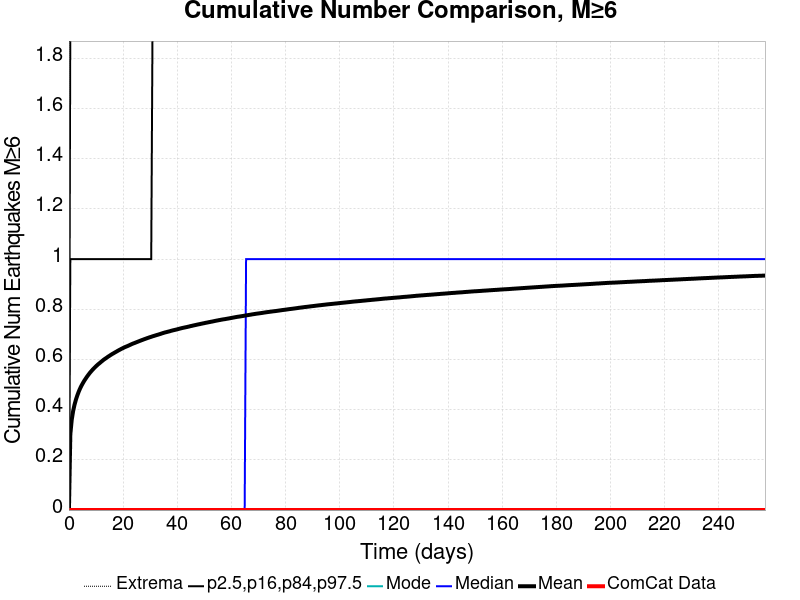

The data file committed next to this chart (first rows):
Time (days), ComCat Data, Simulation Mean, Simulation Median, Simulation Mode, Simulation Minimum, Simulation Maximum, 2.5 %-ile, 16 %-ile, 84 %-ile, 97.5 %-ile
0.0, 0.0, 0.0, 0.0, 0.0, 0.0, 0.0, 0.0, 0.0, 0.0, 0.0
0.515, 0.0, 0.3019, 0.0, 0.0, 0.0, 6.0, 0.0, 0.0, 1.0, 2.0
1.03, 0.0, 0.3597, 0.0, 0.0, 0.0, 6.0, 0.0, 0.0, 1.0, 2.0
1.545, 0.0, 0.3944, 0.0, 0.0, 0.0, 7.0, 0.0, 0.0, 1.0, 2.0
2.06, 0.0, 0.4199, 0.0, 0.0, 0.0, 7.0, 0.0, 0.0, 1.0, 2.0
2.575, 0.0, 0.4399, 0.0, 0.0, 0.0, 7.0, 0.0, 0.0, 1.0, 2.0
3.09, 0.0, 0.4568, 0.0, 0.0, 0.0, 7.0, 0.0, 0.0, 1.0, 2.0
3.605, 0.0, 0.4716, 0.0, 0.0, 0.0, 7.0, 0.0, 0.0, 1.0, 2.0
4.12, 0.0, 0.4846, 0.0, 0.0, 0.0, 8.0, 0.0, 0.0, 1.0, 2.0
4.635, 0.0, 0.4958, 0.0, 0.0, 0.0, 8.0, 0.0, 0.0, 1.0, 2.0
5.15, 0.0, 0.5058, 0.0, 0.0, 0.0, 8.0, 0.0, 0.0, 1.0, 2.0
5.666, 0.0, 0.5154, 0.0, 0.0, 0.0, 8.0, 0.0, 0.0, 1.0, 2.0
6.181, 0.0, 0.5238, 0.0, 0.0, 0.0, 8.0, 0.0, 0.0, 1.0, 3.0
6.696, 0.0, 0.532, 0.0, 0.0, 0.0, 8.0, 0.0, 0.0, 1.0, 3.0
7.211, 0.0, 0.5395, 0.0, 0.0, 0.0, 8.0, 0.0, 0.0, 1.0, 3.0
7.726, 0.0, 0.5467, 0.0, 0.0, 0.0, 8.0, 0.0, 0.0, 1.0, 3.0
8.241, 0.0, 0.5533, 0.0, 0.0, 0.0, 8.0, 0.0, 0.0, 1.0, 3.0
8.756, 0.0, 0.5595, 0.0, 0.0, 0.0, 8.0, 0.0, 0.0, 1.0, 3.0
9.271, 0.0, 0.5653, 0.0, 0.0, 0.0, 8.0, 0.0, 0.0, 1.0, 3.0
9.786, 0.0, 0.5708, 0.0, 0.0, 0.0, 8.0, 0.0, 0.0, 1.0, 3.0
10.3, 0.0, 0.5762, 0.0, 0.0, 0.0, 8.0, 0.0, 0.0, 1.0, 3.0
10.82, 0.0, 0.5812, 0.0, 0.0, 0.0, 8.0, 0.0, 0.0, 1.0, 3.0
11.33, 0.0, 0.5856, 0.0, 0.0, 0.0, 8.0, 0.0, 0.0, 1.0, 3.0
11.85, 0.0, 0.5904, 0.0, 0.0, 0.0, 8.0, 0.0, 0.0, 1.0, 3.0
12.36, 0.0, 0.5949, 0.0, 0.0, 0.0, 8.0, 0.0, 0.0, 1.0, 3.0
12.88, 0.0, 0.5995, 0.0, 0.0, 0.0, 8.0, 0.0, 0.0, 1.0, 3.0
13.39, 0.0, 0.6032, 0.0, 0.0, 0.0, 9.0, 0.0, 0.0, 1.0, 3.0
13.91, 0.0, 0.607, 0.0, 0.0, 0.0, 9.0, 0.0, 0.0, 1.0, 3.0
14.42, 0.0, 0.6111, 0.0, 0.0, 0.0, 9.0, 0.0, 0.0, 1.0, 3.0
14.94, 0.0, 0.6146, 0.0, 0.0, 0.0, 9.0, 0.0, 0.0, 1.0, 3.0
15.45, 0.0, 0.6183, 0.0, 0.0, 0.0, 9.0, 0.0, 0.0, 1.0, 3.0
15.97, 0.0, 0.6218, 0.0, 0.0, 0.0, 9.0, 0.0, 0.0, 1.0, 3.0
16.48, 0.0, 0.6249, 0.0, 0.0, 0.0, 9.0, 0.0, 0.0, 1.0, 3.0
17, 0.0, 0.6282, 0.0, 0.0, 0.0, 9.0, 0.0, 0.0, 1.0, 3.0
17.51, 0.0, 0.6313, 0.0, 0.0, 0.0, 9.0, 0.0, 0.0, 1.0, 3.0
18.03, 0.0, 0.6346, 0.0, 0.0, 0.0, 9.0, 0.0, 0.0, 1.0, 3.0
18.54, 0.0, 0.6377, 0.0, 0.0, 0.0, 9.0, 0.0, 0.0, 1.0, 3.0
19.06, 0.0, 0.6407, 0.0, 0.0, 0.0, 9.0, 0.0, 0.0, 1.0, 3.0
19.57, 0.0, 0.6436, 0.0, 0.0, 0.0, 9.0, 0.0, 0.0, 1.0, 3.0
20.09, 0.0, 0.6463, 0.0, 0.0, 0.0, 9.0, 0.0, 0.0, 1.0, 3.0
20.6, 0.0, 0.6491, 0.0, 0.0, 0.0, 9.0, 0.0, 0.0, 1.0, 3.0
21.12, 0.0, 0.6513, 0.0, 0.0, 0.0, 9.0, 0.0, 0.0, 1.0, 3.0
21.63, 0.0, 0.6536, 0.0, 0.0, 0.0, 9.0, 0.0, 0.0, 1.0, 3.0
22.15, 0.0, 0.6562, 0.0, 0.0, 0.0, 9.0, 0.0, 0.0, 1.0, 3.0
22.66, 0.0, 0.6587, 0.0, 0.0, 0.0, 9.0, 0.0, 0.0, 1.0, 3.0
23.18, 0.0, 0.6613, 0.0, 0.0, 0.0, 9.0, 0.0, 0.0, 1.0, 3.0
23.69, 0.0, 0.6637, 0.0, 0.0, 0.0, 9.0, 0.0, 0.0, 1.0, 3.0
24.21, 0.0, 0.6656, 0.0, 0.0, 0.0, 9.0, 0.0, 0.0, 1.0, 3.0
24.72, 0.0, 0.668, 0.0, 0.0, 0.0, 9.0, 0.0, 0.0, 1.0, 3.0
25.24, 0.0, 0.6701, 0.0, 0.0, 0.0, 9.0, 0.0, 0.0, 1.0, 3.0
25.75, 0.0, 0.6724, 0.0, 0.0, 0.0, 9.0, 0.0, 0.0, 1.0, 3.0
26.27, 0.0, 0.6745, 0.0, 0.0, 0.0, 9.0, 0.0, 0.0, 1.0, 3.0
26.78, 0.0, 0.6767, 0.0, 0.0, 0.0, 9.0, 0.0, 0.0, 1.0, 3.0
27.3, 0.0, 0.6787, 0.0, 0.0, 0.0, 9.0, 0.0, 0.0, 1.0, 3.0
27.81, 0.0, 0.6809, 0.0, 0.0, 0.0, 9.0, 0.0, 0.0, 1.0, 3.0
28.33, 0.0, 0.6829, 0.0, 0.0, 0.0, 9.0, 0.0, 0.0, 1.0, 3.0
28.84, 0.0, 0.6849, 0.0, 0.0, 0.0, 9.0, 0.0, 0.0, 1.0, 3.0
29.36, 0.0, 0.6869, 0.0, 0.0, 0.0, 9.0, 0.0, 0.0, 1.0, 3.0
29.87, 0.0, 0.6888, 0.0, 0.0, 0.0, 9.0, 0.0, 0.0, 1.0, 3.0
30.39, 0.0, 0.6905, 0.0, 0.0, 0.0, 9.0, 0.0, 0.0, 1.0, 3.0
... 440 more rows
